Labelled photos from "crops_dataset", an image-classification folder in RiceMiceA/ECE_445. The possible labels are: apple, banana, bell pepper, broccoli, carrot, cauliflower, courgette, egg, eggplant, milk, onion, pasta, tomato.

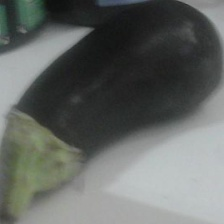
Label: eggplant

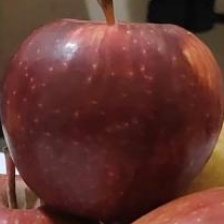
Label: apple

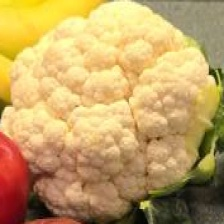
Label: cauliflower

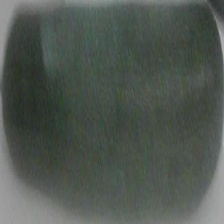
Label: courgette

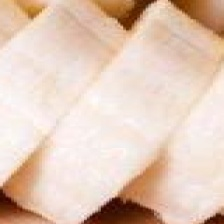
Label: banana

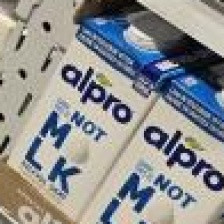
Label: milk
